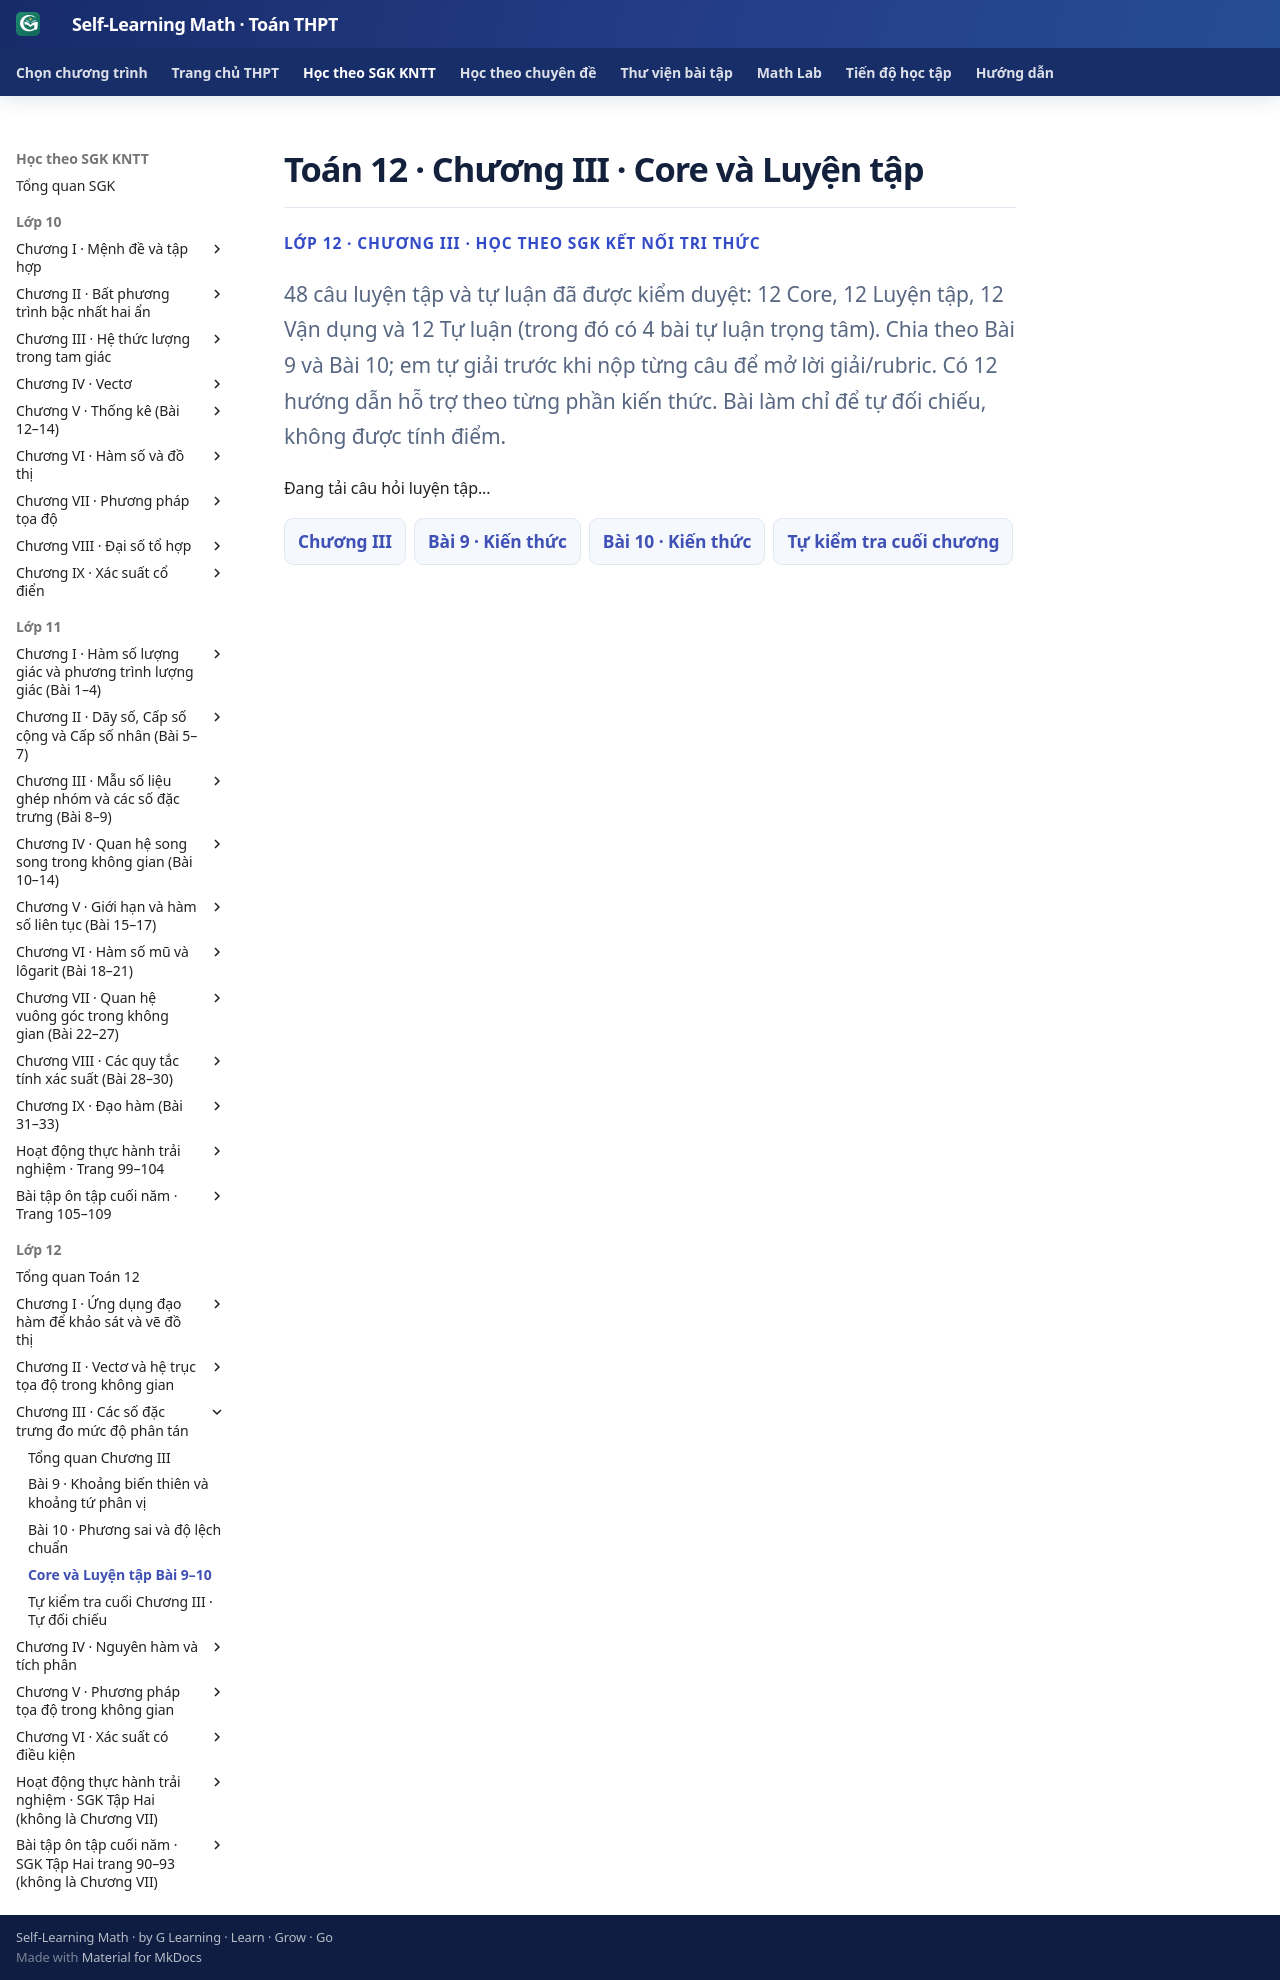

repository: TMA2015/self-learning-math · page: thpt-preview/sgk/lop-12/chuong-iii/luyen-tap/index.html · generator: mkdocs

# Toán 12 · Chương III · Core và Luyện tập

<div class="thpt-r4-screen" data-thpt-r4>
<p class="thpt-r4-eyebrow">LỚP 12 · CHƯƠNG III · HỌC THEO SGK KẾT NỐI TRI THỨC</p>
<p class="thpt-r4-lead">48 câu luyện tập và tự luận đã được kiểm duyệt: 12 Core, 12 Luyện tập, 12 Vận dụng và 12 Tự luận (trong đó có 4 bài tự luận trọng tâm). Chia theo Bài 9 và Bài 10; em tự giải trước khi nộp từng câu để mở lời giải/rubric. Có 12 hướng dẫn hỗ trợ theo từng phần kiến thức. Bài làm chỉ để tự đối chiếu, không được tính điểm.</p>
</div>

<div class="thpt-r4-screen g12-chiii-hub" data-thpt-r4 data-g12-chiii-hub aria-label="Core và Luyện tập Chương III"><p>Đang tải câu hỏi luyện tập...</p></div>

<div class="thpt-r4-screen" data-thpt-r4><nav class="thpt-r4-lesson-tabs"><a href="../">Chương III</a><a href="../bai-9/">Bài 9 · Kiến thức</a><a href="../bai-10/">Bài 10 · Kiến thức</a><a href="../tu-kiem-tra-chuong/">Tự kiểm tra cuối chương</a></nav></div>
